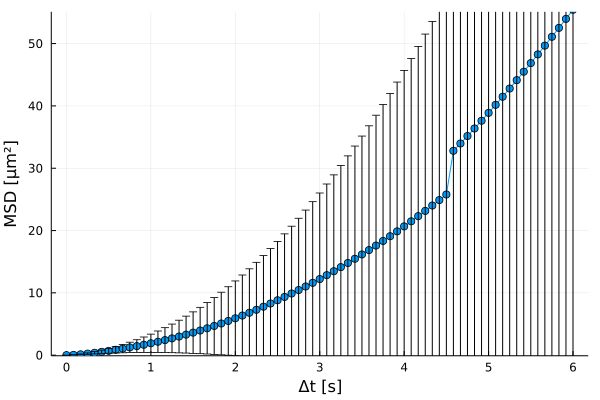

The data file committed next to this chart (first rows):
xMSD, MSD, yerror
0.0, 0.0, 0.0
0.08333, 0.04581, 0.01997
0.1667, 0.1323, 0.05871
0.25, 0.2493, 0.1137
0.3333, 0.386, 0.1859
0.4167, 0.535, 0.276
0.5, 0.696, 0.3855
0.5833, 0.8682, 0.5152
0.6667, 1.05, 0.6649
0.75, 1.245, 0.8356
0.8333, 1.454, 1.028
0.9167, 1.674, 1.239
1.0, 1.907, 1.471
1.083, 2.155, 1.724
1.167, 2.419, 2
1.25, 2.696, 2.299
1.333, 2.99, 2.621
1.417, 3.298, 2.965
1.5, 3.619, 3.331
1.583, 3.957, 3.72
1.667, 4.314, 4.129
1.75, 4.69, 4.566
1.833, 5.083, 5.021
1.917, 5.491, 5.496
2.0, 5.915, 5.994
2.083, 6.354, 6.511
2.167, 6.809, 7.05
2.25, 7.283, 7.613
2.333, 7.777, 8.2
2.417, 8.289, 8.812
2.5, 8.813, 9.448
2.583, 9.348, 10.11
2.667, 9.895, 10.8
2.75, 10.45, 11.52
2.833, 11.02, 12.26
2.917, 11.61, 13.02
3.0, 12.21, 13.81
3.083, 12.84, 14.63
3.167, 13.47, 15.46
3.25, 14.13, 16.31
3.333, 14.79, 17.19
3.417, 15.47, 18.09
3.5, 16.16, 19
3.583, 16.87, 19.95
3.667, 17.59, 20.92
3.75, 18.33, 21.91
3.833, 19.09, 22.92
3.917, 19.87, 23.96
4.0, 20.67, 25.03
4.083, 21.48, 26.12
4.167, 22.31, 27.24
4.25, 23.15, 28.38
4.333, 24.01, 29.54
4.417, 24.89, 30.73
4.5, 25.78, 31.95
4.583, 32.8, 37.81
4.667, 33.97, 39.25
4.75, 35.16, 40.73
4.833, 36.38, 42.24
4.917, 37.62, 43.79
... 13 more rows
